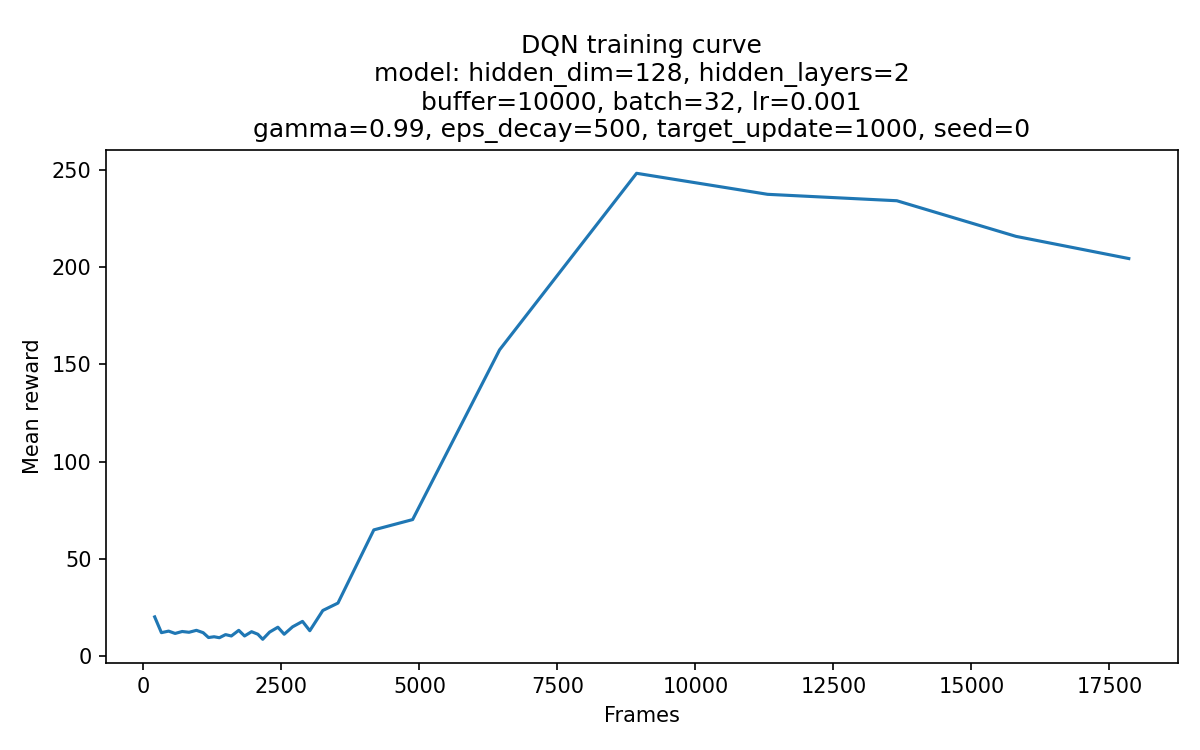

Source data for this figure (header and first rows):
frame, mean_reward
203, 20.3
325, 12.2
455, 13.0
573, 11.8
701, 12.8
825, 12.4
959, 13.4
1081, 12.2
1178, 9.7
1279, 10.1
1375, 9.6
1487, 11.2
1592, 10.5
1726, 13.4
1831, 10.5
1958, 12.7
2072, 11.4
2160, 8.8
2285, 12.5
2435, 15.0
2549, 11.4
2701, 15.2
2881, 18.0
3013, 13.2
3249, 23.6
3523, 27.4
4173, 65.0
4876, 70.3
6451, 157.5
8933, 248.2
11307, 237.4
13648, 234.1
15806, 215.8
17850, 204.4
